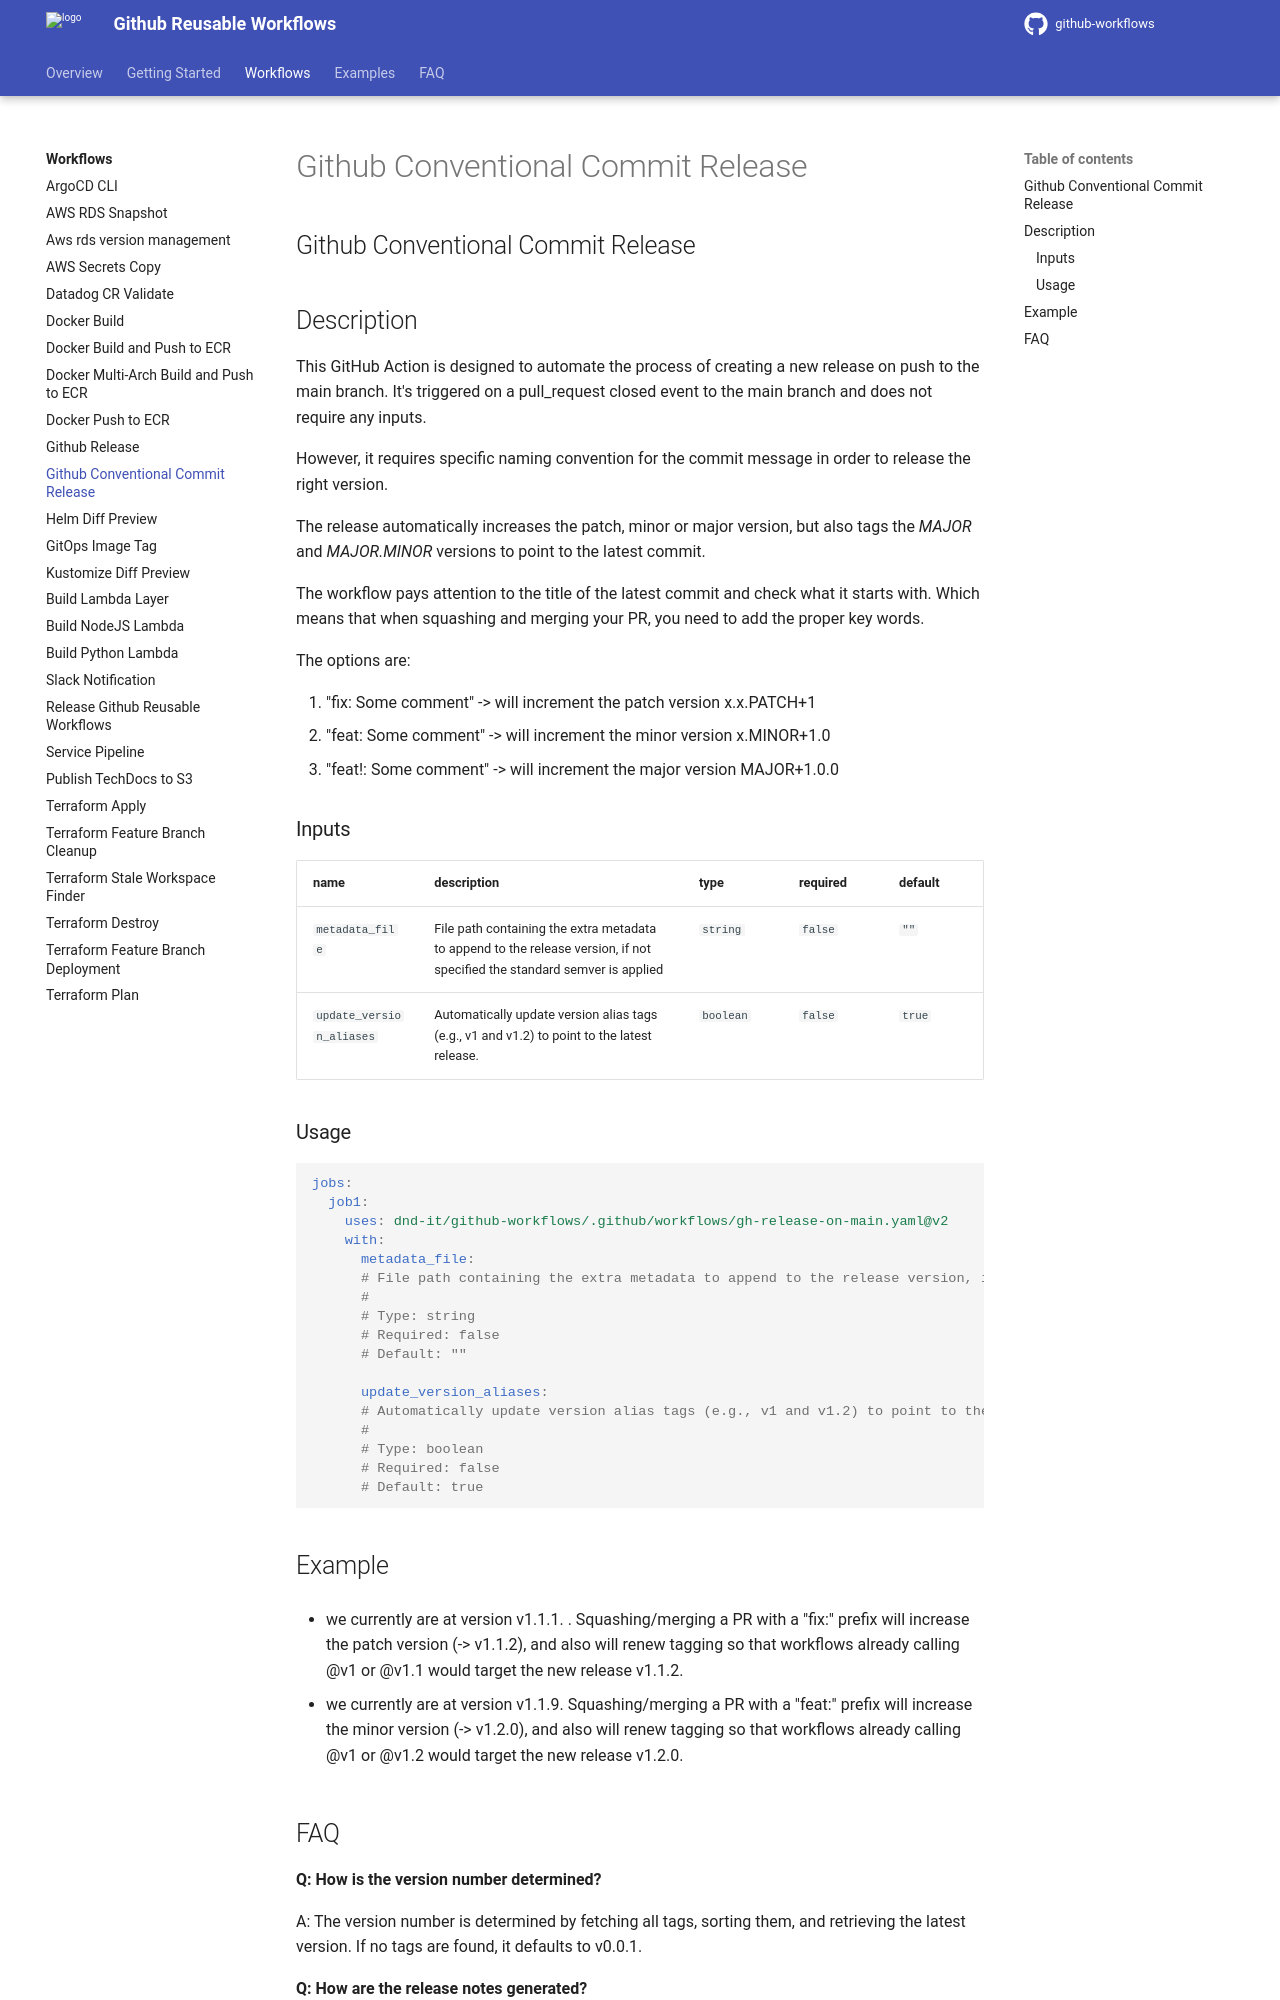

repository: DND-IT/github-workflows · page: workflows/gh-release-on-main/index.html · generator: mkdocs

---
title: Github Conventional Commit Release
---

<!-- action-docs-header source=".github/workflows/gh-release-on-main.yaml" -->
## Github Conventional Commit Release
<!-- action-docs-header source=".github/workflows/gh-release-on-main.yaml" -->

## Description

This GitHub Action is designed to automate the process of creating a new release on push to the main branch. It's triggered on a pull_request closed event to the main branch and does not require any inputs.

However, it requires specific naming convention for the commit message in order to release the right version.

The release automatically increases the patch, minor or major version, but also tags the *MAJOR* and *MAJOR.MINOR* versions to point to the latest commit.

The workflow pays attention to the title of the latest commit and check what it starts with. Which means that when squashing and merging your PR, you need to add the proper key words.

The options are:

1. "fix: Some comment" -> will increment the patch version x.x.PATCH+1
2. "feat: Some comment" -> will increment the minor version x.MINOR+1.0
3. "feat!: Some comment" -> will increment the major version MAJOR+1.0.0

<!-- action-docs-inputs source=".github/workflows/gh-release-on-main.yaml" -->
### Inputs

| name | description | type | required | default |
| --- | --- | --- | --- | --- |
| `metadata_file` | <p>File path containing the extra metadata to append to the release version, if not specified the standard semver is applied</p> | `string` | `false` | `""` |
| `update_version_aliases` | <p>Automatically update version alias tags (e.g., v1 and v1.2) to point to the latest release.</p> | `boolean` | `false` | `true` |
<!-- action-docs-inputs source=".github/workflows/gh-release-on-main.yaml" -->

<!-- action-docs-outputs source=".github/workflows/gh-release-on-main.yaml" -->

<!-- action-docs-outputs source=".github/workflows/gh-release-on-main.yaml" -->

<!-- action-docs-usage source=".github/workflows/gh-release-on-main.yaml" project="dnd-it/github-workflows/.github/workflows/gh-release-on-main.yaml" version="v2" -->
### Usage

```yaml
jobs:
  job1:
    uses: dnd-it/github-workflows/.github/workflows/gh-release-on-main.yaml@v2
    with:
      metadata_file:
      # File path containing the extra metadata to append to the release version, if not specified the standard semver is applied
      #
      # Type: string
      # Required: false
      # Default: ""

      update_version_aliases:
      # Automatically update version alias tags (e.g., v1 and v1.2) to point to the latest release.
      #
      # Type: boolean
      # Required: false
      # Default: true
```
<!-- action-docs-usage source=".github/workflows/gh-release-on-main.yaml" project="dnd-it/github-workflows/.github/workflows/gh-release-on-main.yaml" version="v2" -->

## Example

- we currently are at version v1.1.1. . Squashing/merging a PR with a "fix:" prefix will increase the patch version (-> v1.1.2), and also will renew tagging so that workflows already calling @v1 or @v1.1 would target the new release v1.1.2.

- we currently are at version v1.1.9. Squashing/merging a PR with a "feat:" prefix will increase the minor version (-> v1.2.0), and also will renew tagging so that workflows already calling @v1 or @v1.2 would target the new release v1.2.0.
